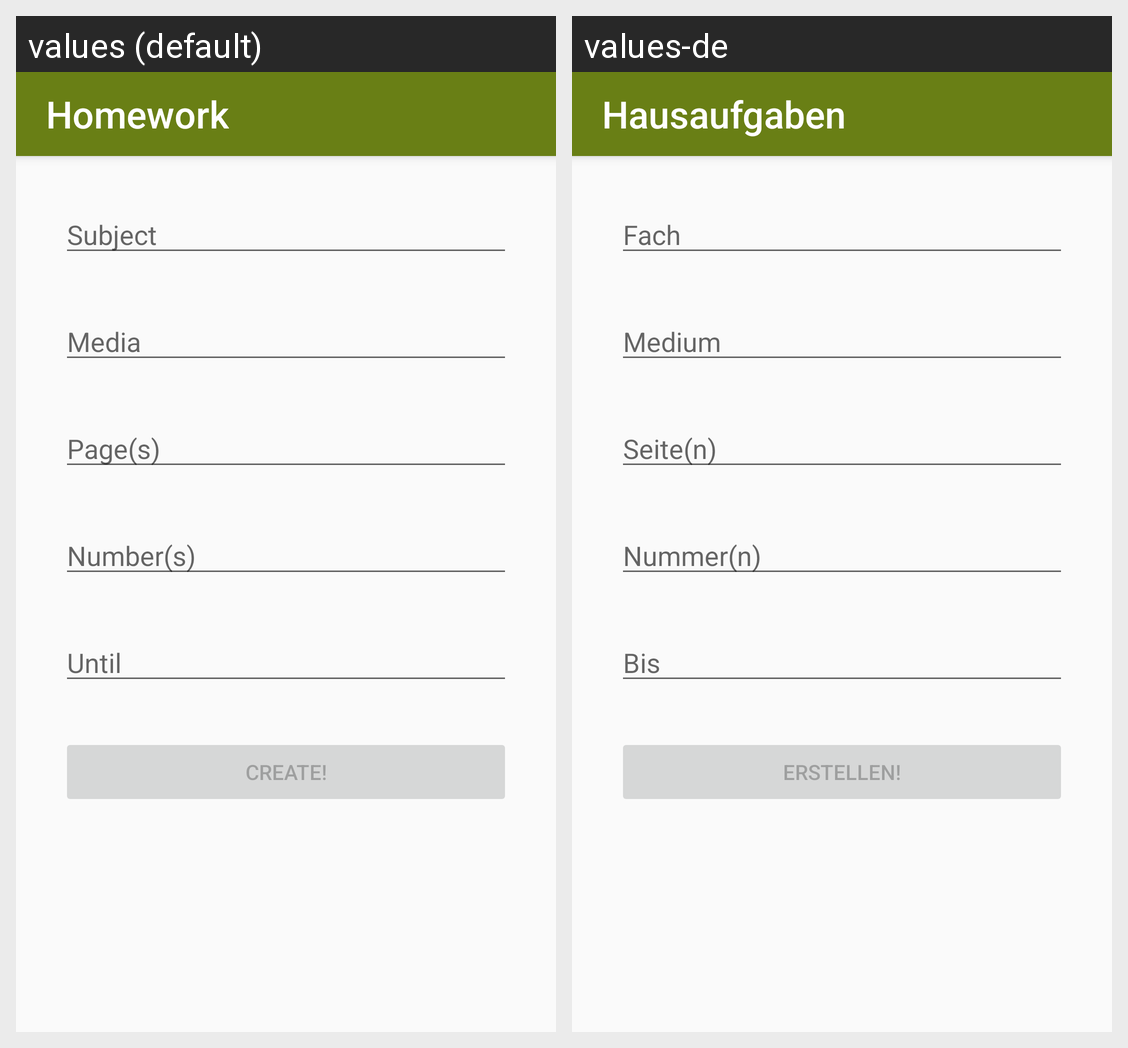

Translations of the strings shown on this Android screen, per locale in the grid:
Android screen res/layout/activity_create_entry.xml rendered under 2 locales, left to right: values (default), values-de. Device: Nexus 5 (rendered at 1080×1920; each locale shown at half size, 540×960, under a caption strip naming it); theme AppTheme.
Strings drawn on this screen, with the default value and each locale's value (text and hints the layout hard-codes, and strings that could not be matched under every locale, appear in the picture but are not listed):

subject
  values: Subject
  values-de: Fach

media
  values: Media
  values-de: Medium

page
  values: Page(s)
  values-de: Seite(n)

numbers
  values: Number(s)
  values-de: Nummer(n)

until
  values: Until
  values-de: Bis

create
  values: Create!
  values-de: Erstellen!

app_name
  values: Homework
  values-de: Hausaufgaben
